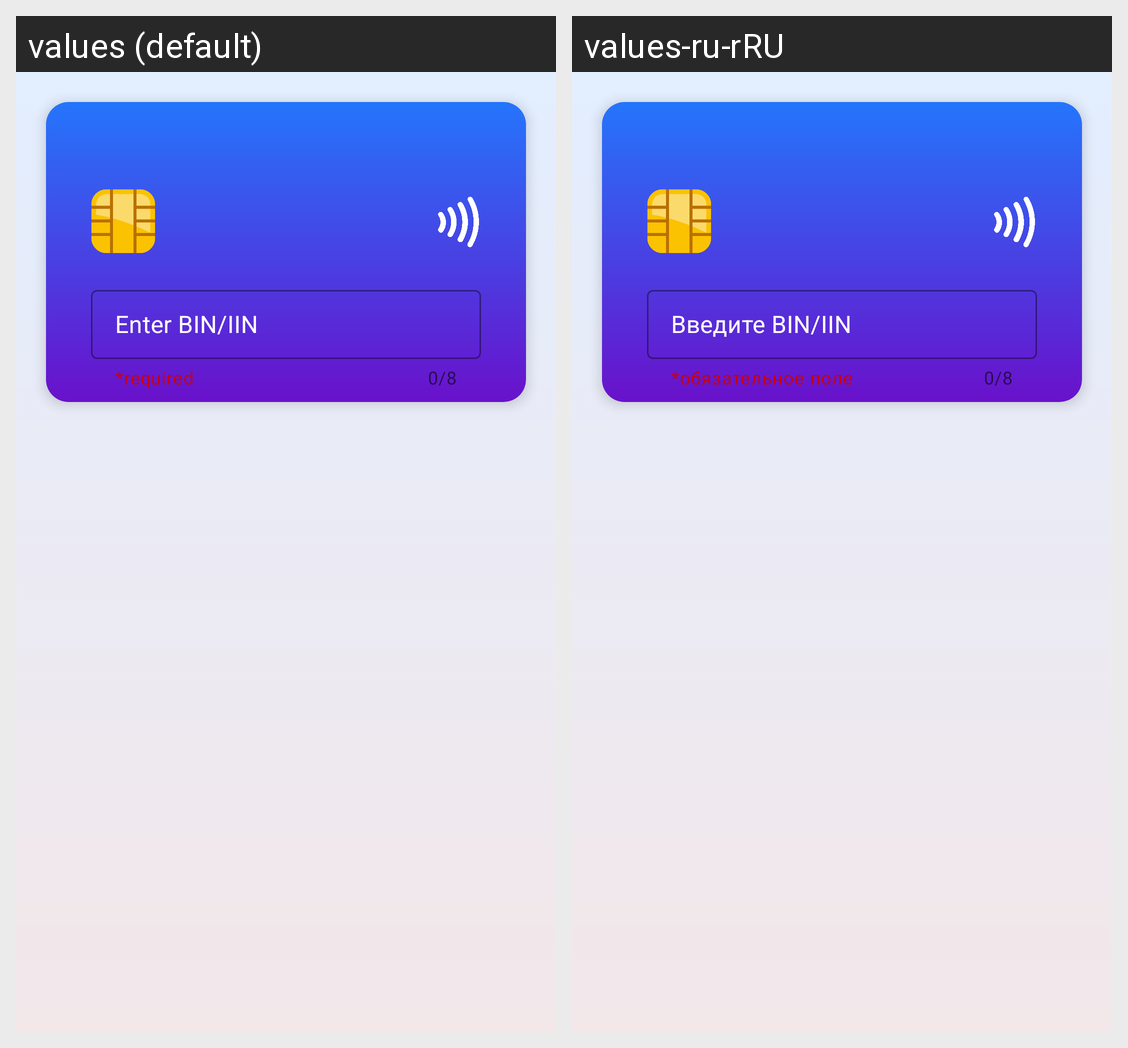

The Android screen above is rendered under two locales of the same app. Produce the string resources it draws, with the default and per-locale values.
Android screen res/layout/activity_main.xml rendered under 2 locales, left to right: values (default), values-ru-rRU. Device: Nexus 5 (rendered at 1080×1920; each locale shown at half size, 540×960, under a caption strip naming it); theme Theme.MetaData.
Strings drawn on this screen, with the default value and each locale's value (text and hints the layout hard-codes, and strings that could not be matched under every locale, appear in the picture but are not listed):

required
  values: *required
  values-ru-rRU: *обязательное поле

FirstDigits
  values: Enter BIN/IIN
  values-ru-rRU: Введите BIN/IIN
